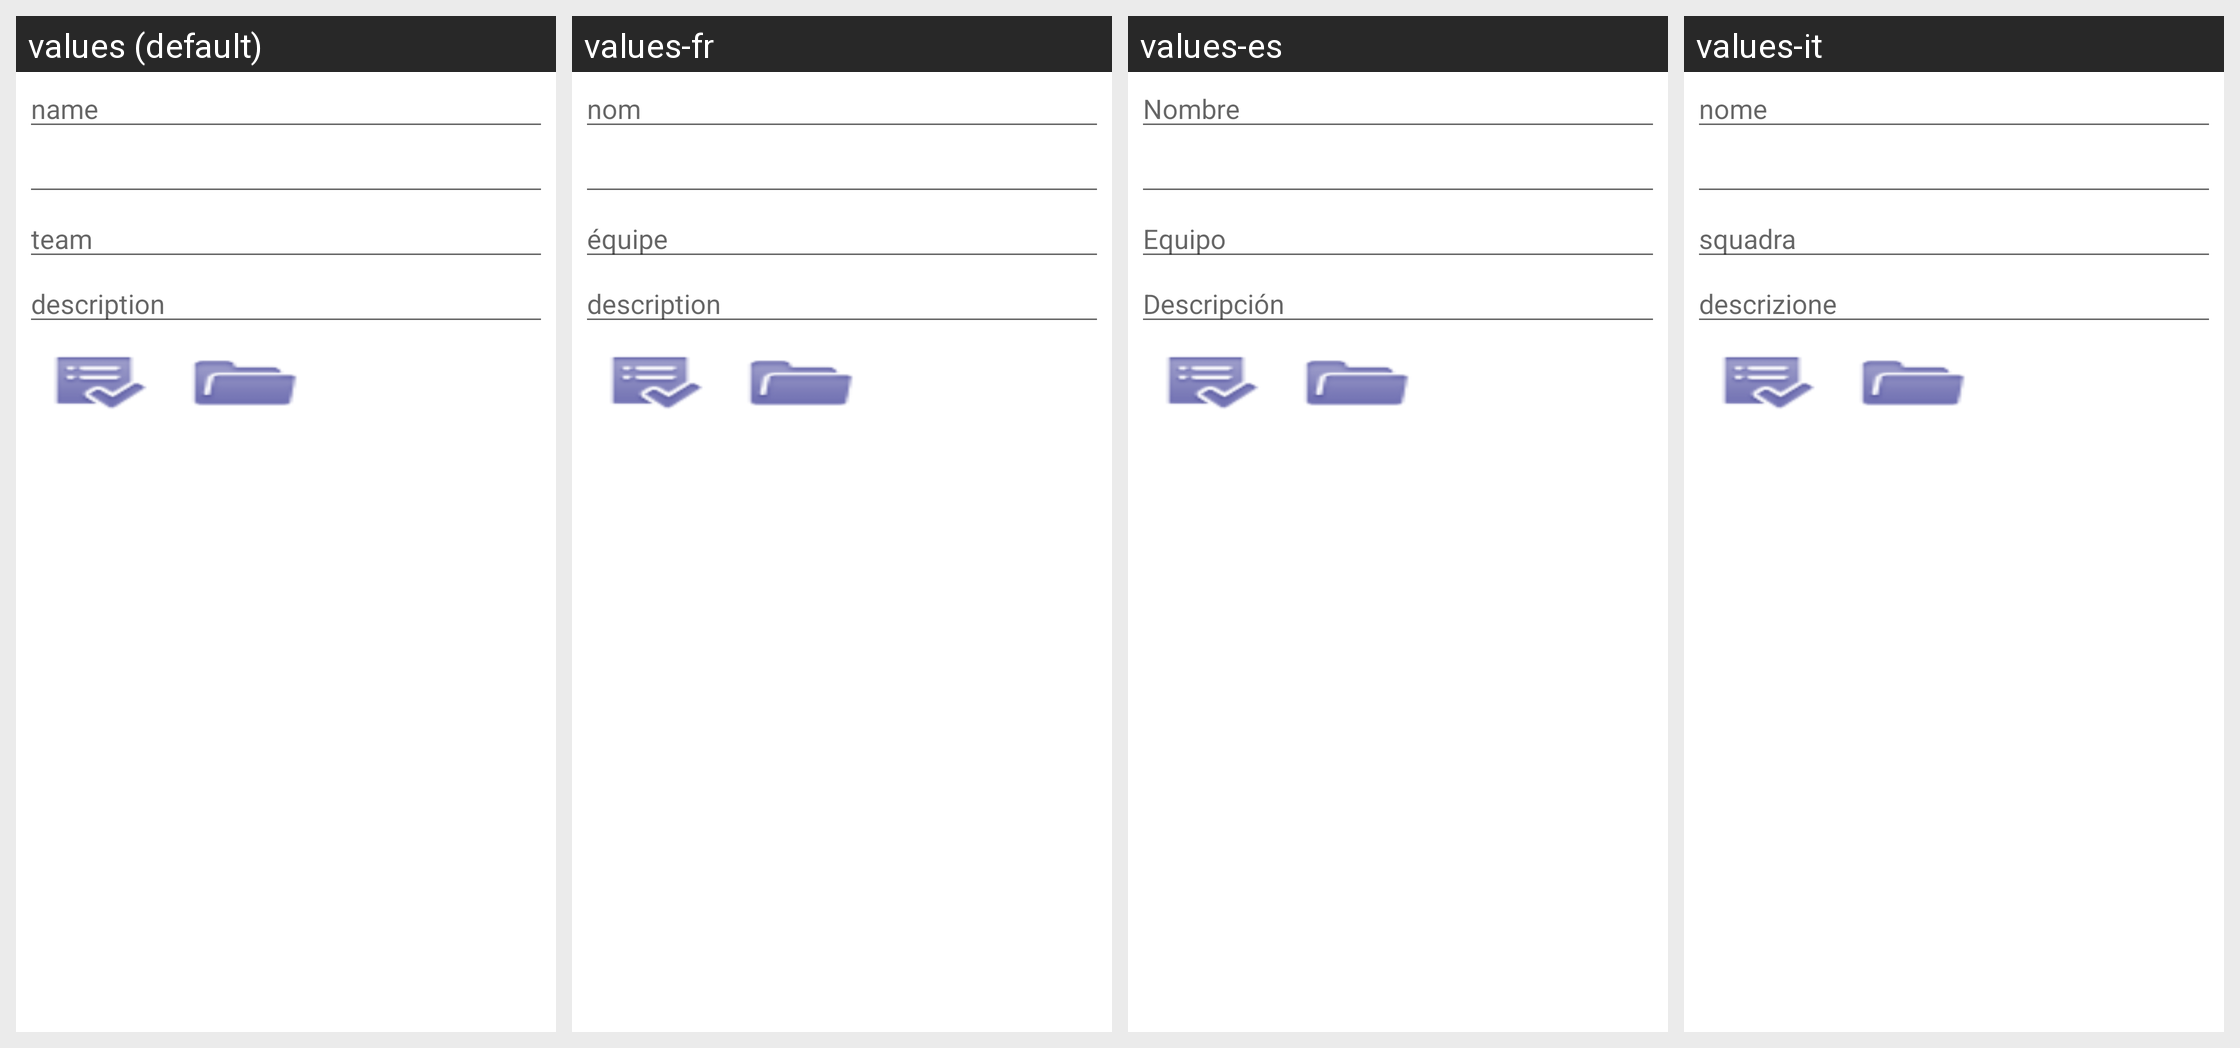

Strings drawn on this Android screen and how each of the app's shown locales translates them:
Android screen res/layout/survey_new_dialog.xml rendered under 4 locales, left to right: values (default), values-fr, values-es, values-it. Device: Nexus 5 (rendered at 1080×1920; each locale shown at half size, 540×960, under a caption strip naming it); theme Theme.MaterialComponents.DayNight.NoActionBar.
Other locales in the repository, not shown: values-pt.
Strings drawn on this screen, with the default value and each locale's value (text and hints the layout hard-codes, and strings that could not be matched under every locale, appear in the picture but are not listed):

name
  values: name
  values-fr: nom
  values-es: Nombre
  values-it: nome

team
  values: team
  values-fr: équipe
  values-es: Equipo
  values-it: squadra

description
  values: description
  values-fr: description
  values-es: Descripción
  values-it: descrizione
